Run: headless pygame with SDL's dummy video driver; simulated clock (each Clock.tick advances the game by its frame time, no real sleeping); random seed 0; keys injected as events and as key.get_pressed() state; no mouse input.
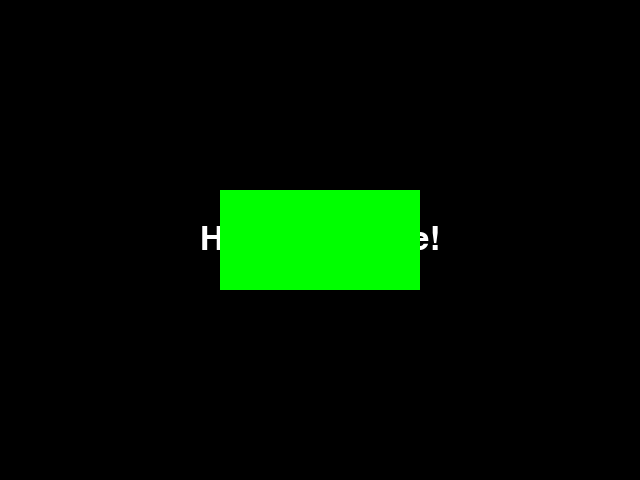
Frame 1 of 4 · flips 1–60 · no input
Frame 2 of 4 · flips 61–180 · tapped SPACE, RETURN · held RIGHT (→), D · screen unchanged from frame 1, image omitted
Frame 3 of 4 · flips 181–300 · held DOWN (↓), S · screen unchanged from frame 2, image omitted
Frame 4 of 4 · flips 301–420 · held LEFT (←), A, UP (↑), W · screen unchanged from frame 3, image omitted

The pygame program that drew these frames:

import pygame

pygame.init()
screen_width,screen_height = 640,480
display = pygame.display.set_mode((640,480))
pygame.display.set_caption("My First Game Screen")
GREEN = (0,255,0)

font = pygame.font.Font(None, 48)
text = "Hello, Pygame!"
text_color = (255, 255, 255) 
bg_color = (0, 0, 0)     
display.fill(bg_color)

rect_width = 200
rect_height = 100

rect = pygame.Rect(0, 0, rect_width, rect_height)
rect.center = (screen_width // 2, screen_height // 2)

text_surface = font.render(text, True, text_color)

text_rect = text_surface.get_rect(center=(screen_width // 2, screen_height // 2))




while True:
    for event in pygame.event.get():
        if event.type == pygame.QUIT:
            pygame.quit()
            exit()
    
    display.fill(bg_color)
    display.blit(text_surface, text_rect)
    pygame.draw.rect(display, GREEN, rect)
    pygame.display.flip()
